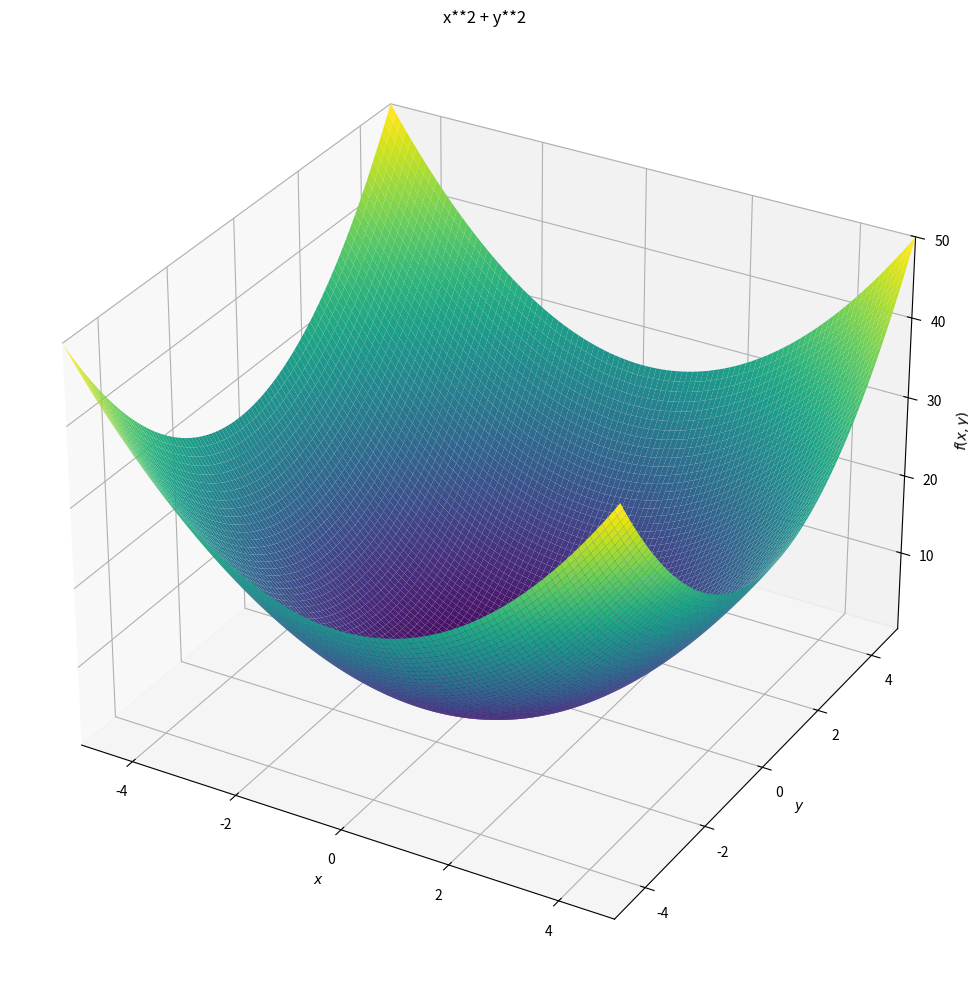
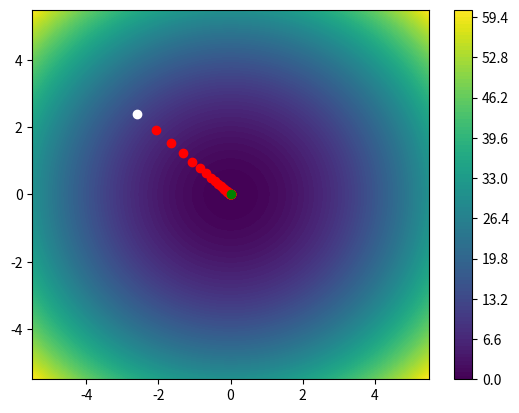

Recreate these plots in Python, in order.
#AG2 - Actividad Guiada 2
#Nombre: Anderson Jiménez Torres 
#Link:   https://drive.google.com/file/d/1HxAMta-N-lTpt3NujMNsz8uR3eupo0Pf/view?usp=sharing 
#Github: https://github.com/97anderson/AlgoritmosDeOptimizacion.git 


# Import de Librerias
import math



#Viaje por el rio - Programación dinámica
################################################################################

TARIFAS = [
[0,5,4,3,float("inf"),999,999],   #desde nodo 0
[999,0,999,2,3,999,11],  #desde nodo 1
[999,999, 0,1,999,4,10], #desde nodo 2
[999,999,999, 0,5,6,9],
[999,999, 999,999,0,999,4],
[999,999, 999,999,999,0,3],
[999,999,999,999,999,999,0]
]

TARIFAS



#Calculo de la matriz de PRECIOS y RUTAS
#  PRECIOS - contiene la matriz del mejor precio para ir de un nodo a otro
#  RUTAS   - contiene los nodos intermedios para ir de un nodo a otro
################################################################
def Precios(TARIFAS):
  #Total de Nodos
  N = len(TARIFAS[0])

  #Inicialización de la tabla de precios
  PRECIOS = [ [9999]*N for i in [9999]*N]  #n x n
  RUTA = [ [""]*N for i in [""]*N]

  #Se recorren todos los nodos con dos bucles(origen - destino)
  #  para ir construyendo la matriz de PRECIOS
  for i in range(N-1):
    for j in range(i+1, N):
      MIN = TARIFAS[i][j]
      RUTA[i][j] = i

      for k in range(i, j):
        if PRECIOS[i][k] + TARIFAS[k][j] < MIN:
            MIN = min(MIN, PRECIOS[i][k] + TARIFAS[k][j] )
            RUTA[i][j] = k
        PRECIOS[i][j] = MIN

  return PRECIOS,RUTA


PRECIOS,RUTA = Precios(TARIFAS)

print("PRECIOS")
for i in range(len(TARIFAS)):
  print(PRECIOS[i])

print("\nRUTA")
for i in range(len(TARIFAS)):
  print(RUTA[i])
  
  
  
#Calculo de la ruta usando la matriz RUTA
def calcular_ruta(RUTA, desde, hasta):
  if desde == RUTA[desde][hasta]:
    return desde
  else:
    return str(calcular_ruta(RUTA, desde, RUTA[desde][hasta])) +  ',' + str(RUTA[desde][hasta])

print("\nLa ruta es:")
calcular_ruta(RUTA, 0,6)


#Asignacion de tareas - Ramificación y Poda
################################################################################
#    T A R E A
COSTES=[[11,12,18,40],
        [14,15,13,22],
        [11,17,19,23],
        [17,14,20,28]]



#Calculo del valor de una solucion parcial
def valor(S,COSTES):
  VALOR = 0
  for i in range(len(S)):
    VALOR += COSTES[S[i]][i]
  return VALOR

valor((3,2,  ),COSTES)



#Coste inferior para soluciones parciales
#  (1,3,) Se asigna la tarea 1 al agente 0 y la tarea 3 al agente 1

def CI(S,COSTES):
  VALOR = 0
  #Valores establecidos
  for i in range(len(S)):
    VALOR += COSTES[i][S[i]]

  #Estimacion
  for i in range( len(S), len(COSTES)   ):
    VALOR += min( [ COSTES[j][i] for j in range(len(S), len(COSTES))  ])
  return VALOR

def CS(S,COSTES):
  VALOR = 0
  #Valores establecidos
  for i in range(len(S)):
    VALOR += COSTES[i][S[i]]

  #Estimacion
  for i in range( len(S), len(COSTES)   ):
    VALOR += max( [ COSTES[j][i] for j in range(len(S), len(COSTES))  ])
  return VALOR

CI((0,1),COSTES)


#Genera tantos hijos como como posibilidades haya para la siguiente elemento de la tupla
#(0,) -> (0,1), (0,2), (0,3)
def crear_hijos(NODO, N):
  HIJOS = []
  for i in range(N ):
    if i not in NODO:
      HIJOS.append({'s':NODO +(i,)    })
  return HIJOS

crear_hijos((0,) , 4)




def ramificacion_y_poda(COSTES):
#Construccion iterativa de soluciones(arbol). En cada etapa asignamos un agente(ramas).
#Nodos del grafo  { s:(1,2),CI:3,CS:5  }
  #print(COSTES)
  DIMENSION = len(COSTES)
  MEJOR_SOLUCION=tuple( i for i in range(len(COSTES)) )
  CotaSup = valor(MEJOR_SOLUCION,COSTES)

  NODOS=[]
  NODOS.append({'s':(), 'ci':CI((),COSTES)    } )

  iteracion = 0

  while( len(NODOS) > 0):
    iteracion +=1

    nodo_prometedor = [ min(NODOS, key=lambda x:x['ci']) ][0]['s']
    #print("Nodo prometedor:", nodo_prometedor)

    #Ramificacion
    #Se generan los hijos
    HIJOS =[ {'s':x['s'], 'ci':CI(x['s'], COSTES)   } for x in crear_hijos(nodo_prometedor, DIMENSION) ]

    #Revisamos la cota superior y nos quedamos con la mejor solucion si llegamos a una solucion final
    NODO_FINAL = [x for x in HIJOS if len(x['s']) == DIMENSION  ]
    if len(NODO_FINAL ) >0:
      #print("\n********Soluciones:",  [x for x in HIJOS if len(x['s']) == DIMENSION  ] )
      if NODO_FINAL[0]['ci'] < CotaSup:
        CotaSup = NODO_FINAL[0]['ci']
        MEJOR_SOLUCION = NODO_FINAL

    #Poda
    HIJOS = [x for x in HIJOS if x['ci'] < CotaSup   ]

    #Añadimos los hijos
    NODOS.extend(HIJOS)

    #Eliminamos el nodo ramificado
    NODOS =  [  x for x in NODOS if x['s'] != nodo_prometedor    ]

  print("La solucion final es:" ,MEJOR_SOLUCION , " en " , iteracion , " iteraciones" , " para dimension: " ,DIMENSION  )

ramificacion_y_poda(COSTES)



##Descenso del gradiente
import math                      #Funciones matematicas
import matplotlib.pyplot as plt  #Generacion de gráficos (otra opcion seaborn)
import numpy as np               #Tratamiento matriz N-dimensionales y otras (fundamental!)
import random

#Definimos la funcion
#Paraboloide
f  = lambda X:      X[0]**2 + X[1]**2    #Funcion
df = lambda X: [2*X[0] , 2*X[1]]         #Gradiente
df([1,2])

from sympy import symbols
from sympy.plotting import plot
from sympy.plotting import plot3d
x,y = symbols('x y')
plot3d(x**2 + y**2,
       (x,-5,5),(y,-5,5),
       title='x**2 + y**2',
       size=(10,10))

#Prepara los datos para dibujar mapa de niveles de Z
resolucion = 100
rango=5.5

X=np.linspace(-rango,rango,resolucion)
Y=np.linspace(-rango,rango,resolucion)
Z=np.zeros((resolucion,resolucion))
for ix,x in enumerate(X):
  for iy,y in enumerate(Y):
    Z[iy,ix] = f([x,y])

#Pinta el mapa de niveles de Z
plt.contourf(X,Y,Z,resolucion)
plt.colorbar()

#Generamos un punto aleatorio inicial y pintamos de blanco
P=[random.uniform(-5,5  ),random.uniform(-5,5 ) ]
plt.plot(P[0],P[1],"o",c="white")

#Tasa de aprendizaje. Fija. Sería más efectivo reducirlo a medida que nos acercamos.
TA=.1

#Iteraciones:50
for _ in range(50):
  grad = df(P)
  #print(P,grad)
  P[0],P[1] = P[0] - TA*grad[0] , P[1] - TA*grad[1]
  plt.plot(P[0],P[1],"o",c="red")

#Dibujamos el punto final y pintamos de verde
plt.plot(P[0],P[1],"o",c="green")
plt.show()
print("Solucion:" , P , f(P))
